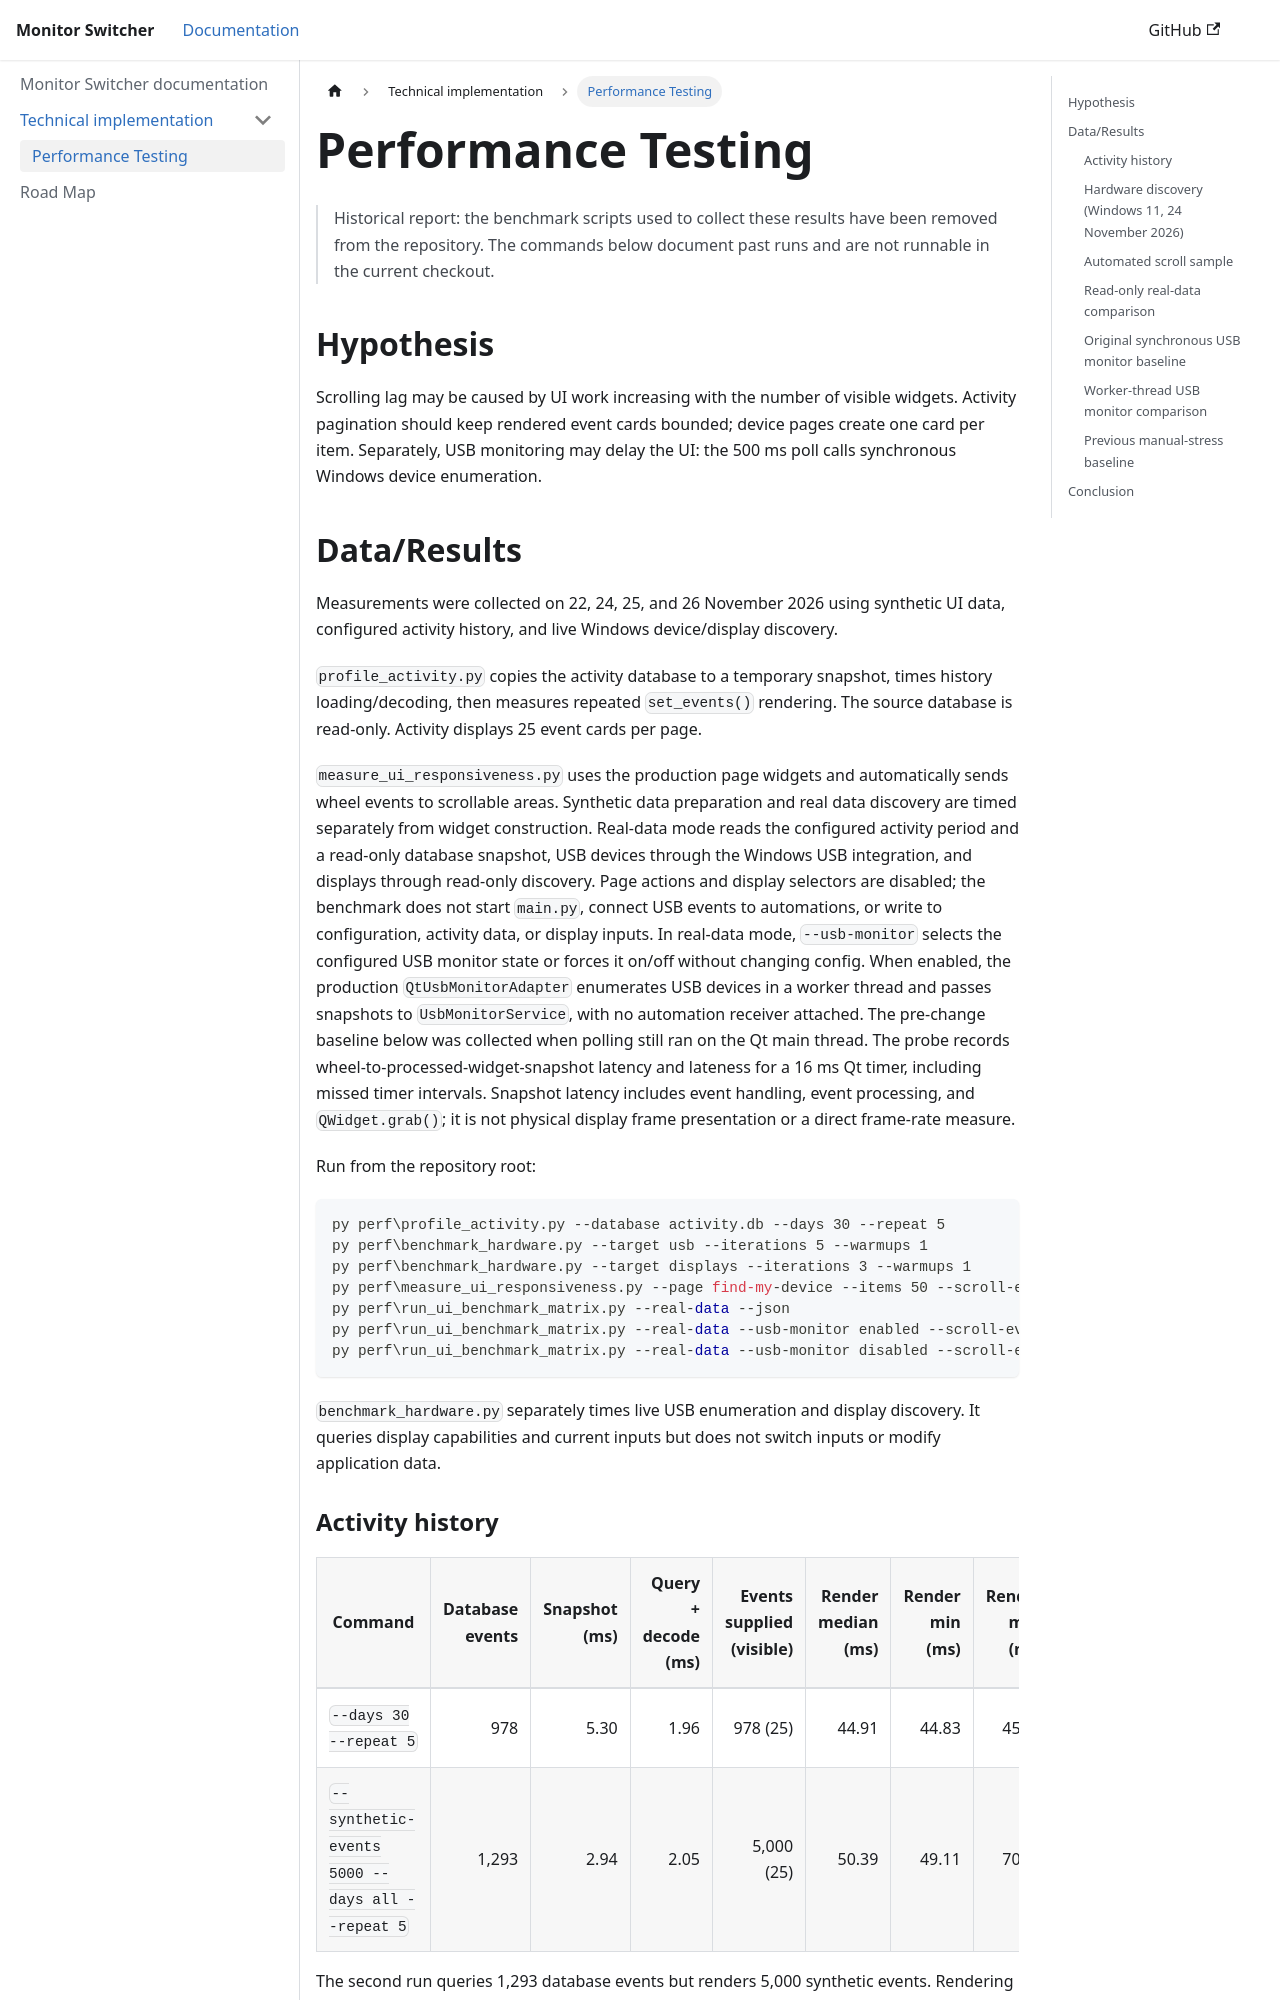

repository: Gayoon1234/monitor-switcher · page: technical-implementation/performance-testing/index.html · generator: docusaurus

---
id: performance-testing
title: Performance Testing
sidebar_position: 2
---

## Hypothesis

Scrolling lag may be caused by UI work increasing with the number of visible
widgets. Activity pagination should keep rendered event cards bounded; device
pages create one card per item. Separately, USB monitoring may delay the UI:
the 500 ms poll calls synchronous Windows device enumeration.

## Data/Results

Measurements were collected on 22, 24, 25, and 26 November 2026 using
synthetic UI data, configured activity history, and live Windows
device/display discovery.

`profile_activity.py` copies the activity database to a temporary snapshot,
times history loading/decoding, then measures repeated `set_events()` rendering.
The source database is read-only. Activity displays 25 event cards per page.

`measure_ui_responsiveness.py` uses the production page widgets and automatically
sends wheel events to scrollable areas. Synthetic data preparation and real
data discovery are timed separately from widget construction. Real-data mode
reads the configured activity period and a read-only database snapshot, USB
devices through the Windows monitor, and displays through read-only discovery.
Page actions and display selectors are disabled; the benchmark does not start
`main.py`, connect USB events to automations, or write to configuration,
activity data, or display inputs. In real-data mode, `--usb-monitor` selects
the configured monitor state or forces it on/off without changing config. When
enabled, the production `QtUsbMonitorAdapter` enumerates USB devices in a worker
thread and passes snapshots to `UsbMonitorService`, with no automation receiver
attached. The pre-change baseline below
was collected when polling still ran on the Qt main thread. The probe records
wheel-to-processed-widget-snapshot latency and lateness for a 16 ms Qt timer,
including missed timer intervals. Snapshot latency includes event handling,
event processing, and `QWidget.grab()`; it is not physical display frame
presentation or a direct frame-rate measure.

Run from the repository root:

```powershell
py perf\profile_activity.py --database activity.db --days 30 --repeat 5
py perf\benchmark_hardware.py --target usb --iterations 5 --warmups 1
py perf\benchmark_hardware.py --target displays --iterations 3 --warmups 1
py perf\measure_ui_responsiveness.py --page find-my-device --items 50 --scroll-events 200 --json
py perf\run_ui_benchmark_matrix.py --real-data --json
py perf\run_ui_benchmark_matrix.py --real-data --usb-monitor enabled --scroll-events 20 --interval-ms 500 --json
py perf\run_ui_benchmark_matrix.py --real-data --usb-monitor disabled --scroll-events 20 --interval-ms 500 --json
```

`benchmark_hardware.py` separately times live USB enumeration and display
discovery. It queries monitor capabilities and current inputs but does not
switch inputs or modify application data.
